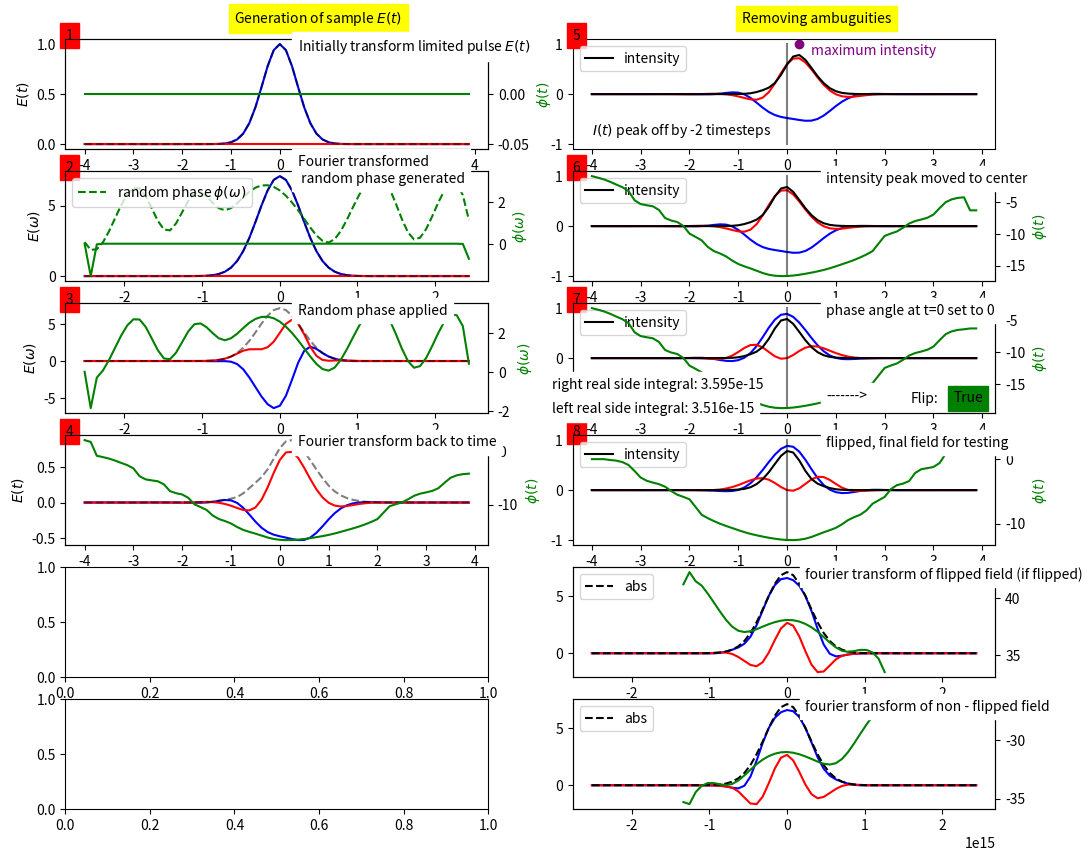
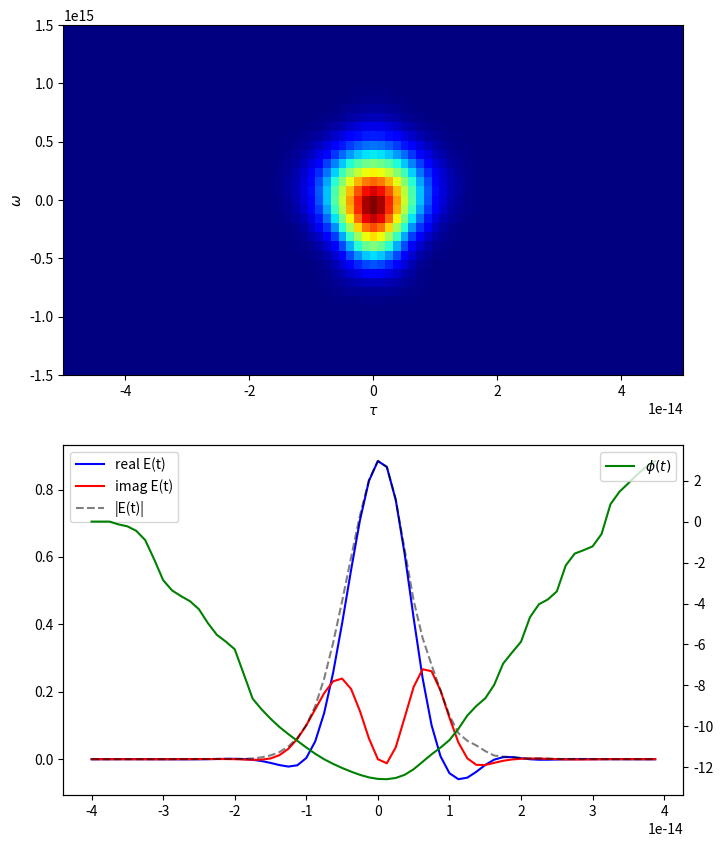
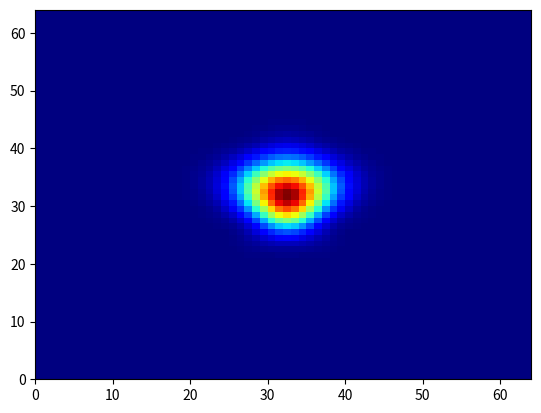
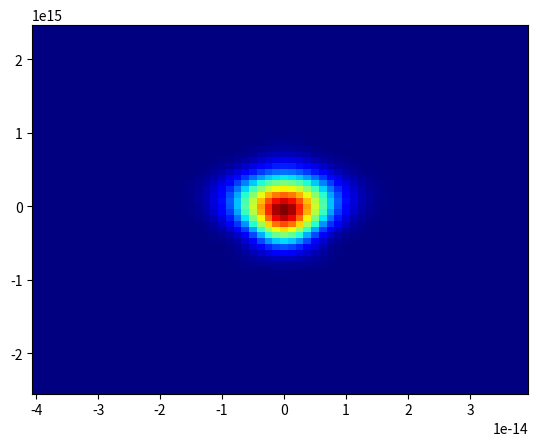
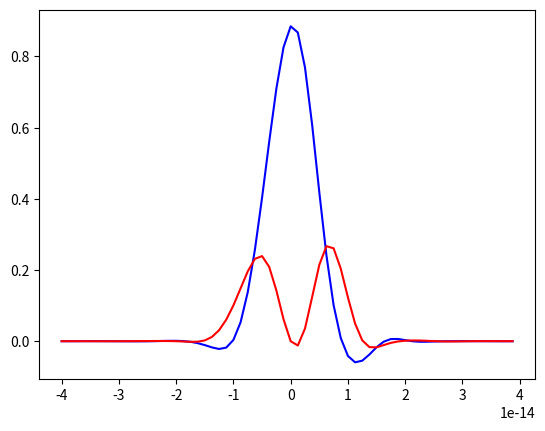

Source code (Python) for these figures, in order:
import numpy as np
import matplotlib.pyplot as plt
from scipy.linalg import toeplitz
from scipy import interpolate


def plot_frog(E, t, w, dt, w0, plot):

    # calculate padded E matrix
    E_padded = np.pad(E[::-1], (0, len(E) - 1), mode='constant')

    # generate toeplitz matrix
    toeplitzmatrix = np.tril(toeplitz(E_padded, E))

    # generate t matrix
    tmatrix = np.array([E, ] * len(E_padded))

    # multiply them together
    delaymappedE = toeplitzmatrix * tmatrix


    def ft_and_shift(row):
        return np.fft.fftshift(np.fft.fft(np.fft.fftshift(row)))

    ft_delaymapped_E = np.apply_along_axis(ft_and_shift, axis=1, arr=delaymappedE)

    # plt.figure(6)
    # plt.plot(w, ft_delaymapped_E[127])

    rangevector = np.array(range(delaymappedE.shape[0]))
    rangevector = rangevector - rangevector[-1] / 2

    # construct tau
    tau = rangevector * dt

    frogtrace = np.transpose(np.abs(ft_delaymapped_E)) ** 2

    taumax = 5e-14
    w_max = 1.5e15

    if plot:
        fig, ax = plt.subplots(2, 1, figsize=(8, 10))
        # plot FROG trace
        ax[0].pcolormesh(tau, w, frogtrace, cmap='jet')
        ax[0].set_ylim(-w_max, w_max)
        ax[0].set_xlim(-taumax, taumax)
        ax[0].set_xlabel(r'$\tau$')
        ax[0].set_ylabel('$\omega$')

        ax[1].plot(t, np.real(E), color='blue', label='real E(t)')
        ax[1].plot(t, np.imag(E), color='red', label='imag E(t)')
        ax[1].plot(t, np.abs(E), color='black', linestyle='dashed', alpha=0.5, label='|E(t)|')
        ax[1].legend(loc=2)
        axtwin = ax[1].twinx()
        axtwin.plot(t, np.unwrap(np.angle(E)), color='green', label='$\phi (t)$')
        axtwin.legend(loc=1)

    # return square trace
    middle = int((len(tau) + 1) / 2) - 1
    upper = int(middle + (len(tau)+1) / 4)
    lower = int(middle - (len(tau)+1) / 4)

    return frogtrace[:, lower:upper], tau[lower:upper], w


def generateE_phi_vector(plot, phi_w):

    N = len(phi_w)

    tmax = 40e-15
    dt = 2 * tmax / N

    df = 1 / (dt * N)

    t = dt * np.arange(-N/2, N/2, 1)

    w = 2 * np.pi * df * np.arange(-N/2, N/2, 1)

    # for testing with GVD and TOD
    # GVD = 10e-30
    # TOD = 5e-45
    # phi_w = GVD * w**2 - TOD * w**3

    # define pulse in time
    tau = 5e-15
    w0 = 0

    E_t = np.exp(-t**2 / tau**2)

    E_w = np.fft.fftshift(np.fft.fft(np.fft.fftshift(E_t)))

    E_w_prop = E_w * np.exp(1j * phi_w)

    E_t_prop = np.fft.fftshift(np.fft.ifft(np.fft.fftshift(E_w_prop)))

    # start ambiguity removal!
    #   first shift the intensity peak to time 0
    I_peak_index = np.argmax(np.abs(E_t_prop)**2)
    t_0_index = np.argmin(np.abs(t - 0.0))
    t_0 = t[t_0_index]
    steps_diff = t_0_index - I_peak_index
    E_rolled = np.roll(E_t_prop, steps_diff)
    #replace rolled points with 0
    if steps_diff > 0:
        E_rolled[:steps_diff] = 0
    if steps_diff < 0:
        E_rolled[steps_diff:] = 0

    # apply phase shift at time0
    phi_t_0 = np.unwrap(np.angle(E_rolled))[t_0_index]
    phi_t_0_constant_vec = phi_t_0 * np.ones_like(E_rolled)
    E_rolled_phi_corrected = E_rolled * np.exp(-1j * phi_t_0_constant_vec)

    # check if integral of real part on left is greater than right
    # try using absolute integral
    integral_left_side = dt * np.sum(np.real(E_rolled_phi_corrected[:t_0_index]))
    integral_right_side = dt * np.sum(np.real(E_rolled_phi_corrected[t_0_index+1:]))

    # make flip always by setting to one
    # integral_right_side = 1
    #######

    flip = False
    if integral_right_side > integral_left_side:
        flip=True
        flipped_final_E = np.flip(E_rolled_phi_corrected, 0)
        # roll by one, because of flip with even number of timesteps
        flipped_final_E = np.roll(flipped_final_E, 1)
        flipped_final_E[:1] = 0

    else:
        flipped_final_E = E_rolled_phi_corrected[:]

    if plot:

        # round for plotting later
        integral_right_side = round(integral_right_side, 18)
        integral_left_side = round(integral_left_side, 18)

        # fourier transform final field
        flipped_final_E_w = np.fft.fftshift(np.fft.fft(np.fft.fftshift(flipped_final_E)))

        # ft non flipped field
        E_rolled_phi_corrected_w = np.fft.fftshift(np.fft.fft(np.fft.fftshift(E_rolled_phi_corrected)))

        fig, ax = plt.subplots(6, 2, figsize=(12, 10))

        ax[0][0].plot(t, np.real(E_t), color='blue')
        ax[0][0].plot(t, np.imag(E_t), color='red')
        ax[0][0].plot(t, np.abs(E_t), color='black', linestyle='dashed', alpha=0.5)
        ax[0][0].set_ylabel('$E(t)$')
        axtwin = ax[0][0].twinx()
        axtwin.text(0.4, 1.15, 'Generation of sample $E(t)$', transform=axtwin.transAxes,
                    backgroundcolor='yellow')
        axtwin.text(0.55, 0.90, 'Initially transform limited pulse $E(t)$', transform=axtwin.transAxes,
                    backgroundcolor='white')
        axtwin.plot(t, np.unwrap(np.angle(E_t)), color='green')
        axtwin.set_ylabel('$\phi (t)$', color='green')

        ax[1][0].plot(w, np.real(E_w), color='blue')
        ax[1][0].plot(w, np.imag(E_w), color='red')
        ax[1][0].plot(w, np.abs(E_w), color='black', linestyle='dashed', alpha=0.5)
        ax[1][0].set_ylabel('$E(\omega)$')
        axtwin = ax[1][0].twinx()
        axtwin.text(0.55, 0.90, 'Fourier transformed \n random phase generated', transform=axtwin.transAxes,
                    backgroundcolor='white')
        axtwin.plot(w, np.unwrap(np.angle(E_w)), color='green')
        axtwin.plot(w, phi_w, color='green', linestyle='dashed', label='random phase $\phi(\omega)$')
        axtwin.set_ylabel('$\phi (\omega)$', color='green')
        axtwin.legend(loc=2)
        ax[2][0].plot(w, np.real(E_w_prop), color='blue')
        ax[2][0].plot(w, np.imag(E_w_prop), color='red')
        ax[2][0].plot(w, np.abs(E_w_prop), color='black', linestyle='dashed', alpha=0.5)
        ax[2][0].set_ylabel('$E(\omega)$')
        axtwin = ax[2][0].twinx()
        axtwin.text(0.55, 0.90, 'Random phase applied', transform=axtwin.transAxes,
                    backgroundcolor='white')
        axtwin.plot(w, np.unwrap(np.angle(E_w_prop)), color='green')
        axtwin.set_ylabel('$\phi (\omega)$', color='green')

        ax[3][0].plot(t, np.real(E_t_prop), color='blue')
        ax[3][0].plot(t, np.imag(E_t_prop), color='red')
        ax[3][0].plot(t, np.abs(E_t_prop), color='black', linestyle='dashed', alpha=0.5)
        ax[3][0].set_ylabel('$E(t)$')
        axtwin = ax[3][0].twinx()
        axtwin.text(0.55, 0.90, 'Fourier transform back to time', transform=axtwin.transAxes,
                    backgroundcolor='white')
        axtwin.plot(t, np.unwrap(np.angle(E_t_prop)), color='green')
        axtwin.set_ylabel('$\phi (t)$', color='green')

        ax[0][1].text(0.4, 1.15, 'Removing ambuguities', transform=ax[0][1].transAxes,
                      backgroundcolor='yellow')
        ax[0][1].plot(t, np.real(E_t_prop), color='blue')
        ax[0][1].plot(t, np.imag(E_t_prop), color='red')
        ax[0][1].plot(t, np.abs(E_t_prop)**2, color='black', label='intensity')
        ax[0][1].legend(loc=2)
        # max intensity marker
        ax[0][1].plot(t[I_peak_index], 1, marker='o', color='purple')
        ax[0][1].text(t[I_peak_index+2], 0.8, 'maximum intensity', color='purple')
        ax[0][1].text(t[0], -0.8, '$I(t)$ peak off by {} timesteps'.format(steps_diff))
        # center marker
        ax[0][1].plot([t_0, t_0], [-1, 1], color='black', alpha=0.5)
        print('steps diff: ', steps_diff)

        ax[1][1].plot(t, np.real(E_rolled), color='blue')
        ax[1][1].plot(t, np.imag(E_rolled), color='red')
        ax[1][1].plot(t, np.abs(E_rolled)**2, color='black', label='intensity')
        ax[1][1].plot([t_0, t_0], [-1, 1], color='black', alpha=0.5)
        ax[1][1].legend(loc=2)
        # plot phase
        axtwin = ax[1][1].twinx()
        axtwin.text(0.6, 0.9, 'intensity peak moved to center', backgroundcolor='white',
                    transform=axtwin.transAxes)
        axtwin.plot(t, np.unwrap(np.angle(E_rolled)), color='green')
        axtwin.set_ylabel('$\phi (t)$', color='green')
        ax[2][1].plot(t, np.real(E_rolled_phi_corrected), color='blue')
        ax[2][1].plot(t, np.imag(E_rolled_phi_corrected), color='red')
        ax[2][1].plot(t, np.abs(E_rolled_phi_corrected)**2, color='black', label='intensity')
        ax[2][1].plot([t_0, t_0], [-1, 1], color='black', alpha=0.5)
        axtwin = ax[2][1].twinx()
        axtwin.plot(t, np.unwrap(np.angle(E_rolled_phi_corrected)), color='green')
        print('t0 at t0 index: ', t[t_0_index])
        axtwin.text(0.6, 0.9, 'phase angle at t=0 set to 0', backgroundcolor='white',
                    transform=axtwin.transAxes)
        axtwin.set_ylabel('$\phi (t)$', color='green')
        ax[2][1].legend(loc=2)
        axtwin.text(-0.05, 0,
                      'left real side integral: {}'.format(integral_left_side),
                      backgroundcolor='white', transform=ax[2][1].transAxes)
        axtwin.text(-0.05, 0.22,
                      'right real side integral: {}'.format(integral_right_side),
                      backgroundcolor='white', transform=ax[2][1].transAxes)
        axtwin.text(0.6, 0.12, '------->', transform=ax[2][1].transAxes, backgroundcolor='white')

        axtwin.text(0.8, 0.1, 'Flip:', color='black', transform=ax[2][1].transAxes)
        if flip:
            axtwin.text(0.9, 0.1, 'True', color='black', transform=ax[2][1].transAxes,
                          backgroundcolor='green')
        else:
            axtwin.text(0.9, 0.1, 'False', color='black', transform=ax[2][1].transAxes,
                          backgroundcolor='red')

        ax[3][1].plot(t, np.real(flipped_final_E), color='blue')
        ax[3][1].plot(t, np.imag(flipped_final_E), color='red')
        ax[3][1].plot(t, np.abs(flipped_final_E)**2, color='black', label='intensity')
        ax[3][1].plot([t_0, t_0], [-1, 1], color='black', alpha=0.5)
        ax[3][1].legend(loc=2)
        axtwin = ax[3][1].twinx()
        axtwin.plot(t, np.unwrap(np.angle(flipped_final_E)), color='green')
        axtwin.set_ylabel('$\phi (t)$', color='green')
        axtwin.text(0.6, 0.9, 'flipped, final field for testing', transform=ax[3][1].transAxes,
                    backgroundcolor='white')

        # plot the spectrum and spectral phase of E(t) and time reversed E(t)
        crop_phase = 15

        ax[4][1].plot(w, np.real(flipped_final_E_w), color='blue')
        ax[4][1].plot(w, np.imag(flipped_final_E_w), color='red')
        ax[4][1].plot(w, np.abs(flipped_final_E_w), color='black', linestyle='dashed',
                      label='abs')
        ax[4][1].legend(loc=2)
        axtwin = ax[4][1].twinx()
        axtwin.plot(w[crop_phase:-crop_phase], np.unwrap(np.angle(flipped_final_E_w))[crop_phase:-crop_phase], color='green')
        axtwin.text(0.55, 0.9, 'fourier transform of flipped field (if flipped)',
                    transform=axtwin.transAxes, backgroundcolor='white')

        ax[5][1].plot(w, np.real(E_rolled_phi_corrected_w), color='blue')
        ax[5][1].plot(w, np.imag(E_rolled_phi_corrected_w), color='red')
        ax[5][1].plot(w, np.abs(E_rolled_phi_corrected_w), color='black', linestyle='dashed',
                      label='abs')
        ax[5][1].legend(loc=2)
        axtwin = ax[5][1].twinx()
        axtwin.plot(w[crop_phase:-crop_phase], np.unwrap(np.angle(E_rolled_phi_corrected_w))[crop_phase:-crop_phase], color='green')
        axtwin.text(0.55, 0.9, 'fourier transform of non - flipped field',
                    transform=axtwin.transAxes, backgroundcolor='white')

        # add numbers to plots
        for i, number in zip(range(4), [1, 2, 3, 4]):
            ax[i][0].text(0, 1, str(number), transform=ax[i][0].transAxes,
                          backgroundcolor='red')

        for i, number in zip(range(4), [5, 6, 7, 8]):
            ax[i][1].text(0, 1, str(number), transform=ax[i][1].transAxes,
                          backgroundcolor='red')



    return flipped_final_E, t, w, dt, w0


def generate_phi_w(N, nodes, amplitude):

    phi_index = np.array(range(N))

    # phi_nodes_indexes = phi_index[::nodes]
    phi_nodes_indexes = np.linspace(phi_index[0], phi_index[-1], nodes)

    phi_nodes = amplitude * np.random.rand(1, len(phi_nodes_indexes))

    # interpolate to the larger index
    f = interpolate.interp1d(phi_nodes_indexes, phi_nodes, kind='cubic')

    phi_w = f(phi_index).reshape(-1)

    return phi_w


if __name__ == '__main__':

    phi_w = generate_phi_w(N=2**6, nodes=15, amplitude=3)

    # output 64 time step E
    E, t, w, dt, w0 = generateE_phi_vector(plot=True, phi_w=phi_w)
    # print(np.shape(E))
    # output 64x64 frog trace
    frogtrace, tau, w = plot_frog(E=E, t=t, w=w, dt=dt, w0=w0, plot=True)
    # print(np.shape(frogtrace))
    # print(np.shape(tau))

    plt.figure(99)
    plt.pcolormesh(frogtrace, cmap='jet')

    plt.figure(101)
    plt.pcolormesh(tau, w, frogtrace, cmap='jet')

    fig, ax = plt.subplots()
    ax.plot(t, np.real(E), color='blue')
    ax.plot(t, np.imag(E), color='red')

    plt.show()
